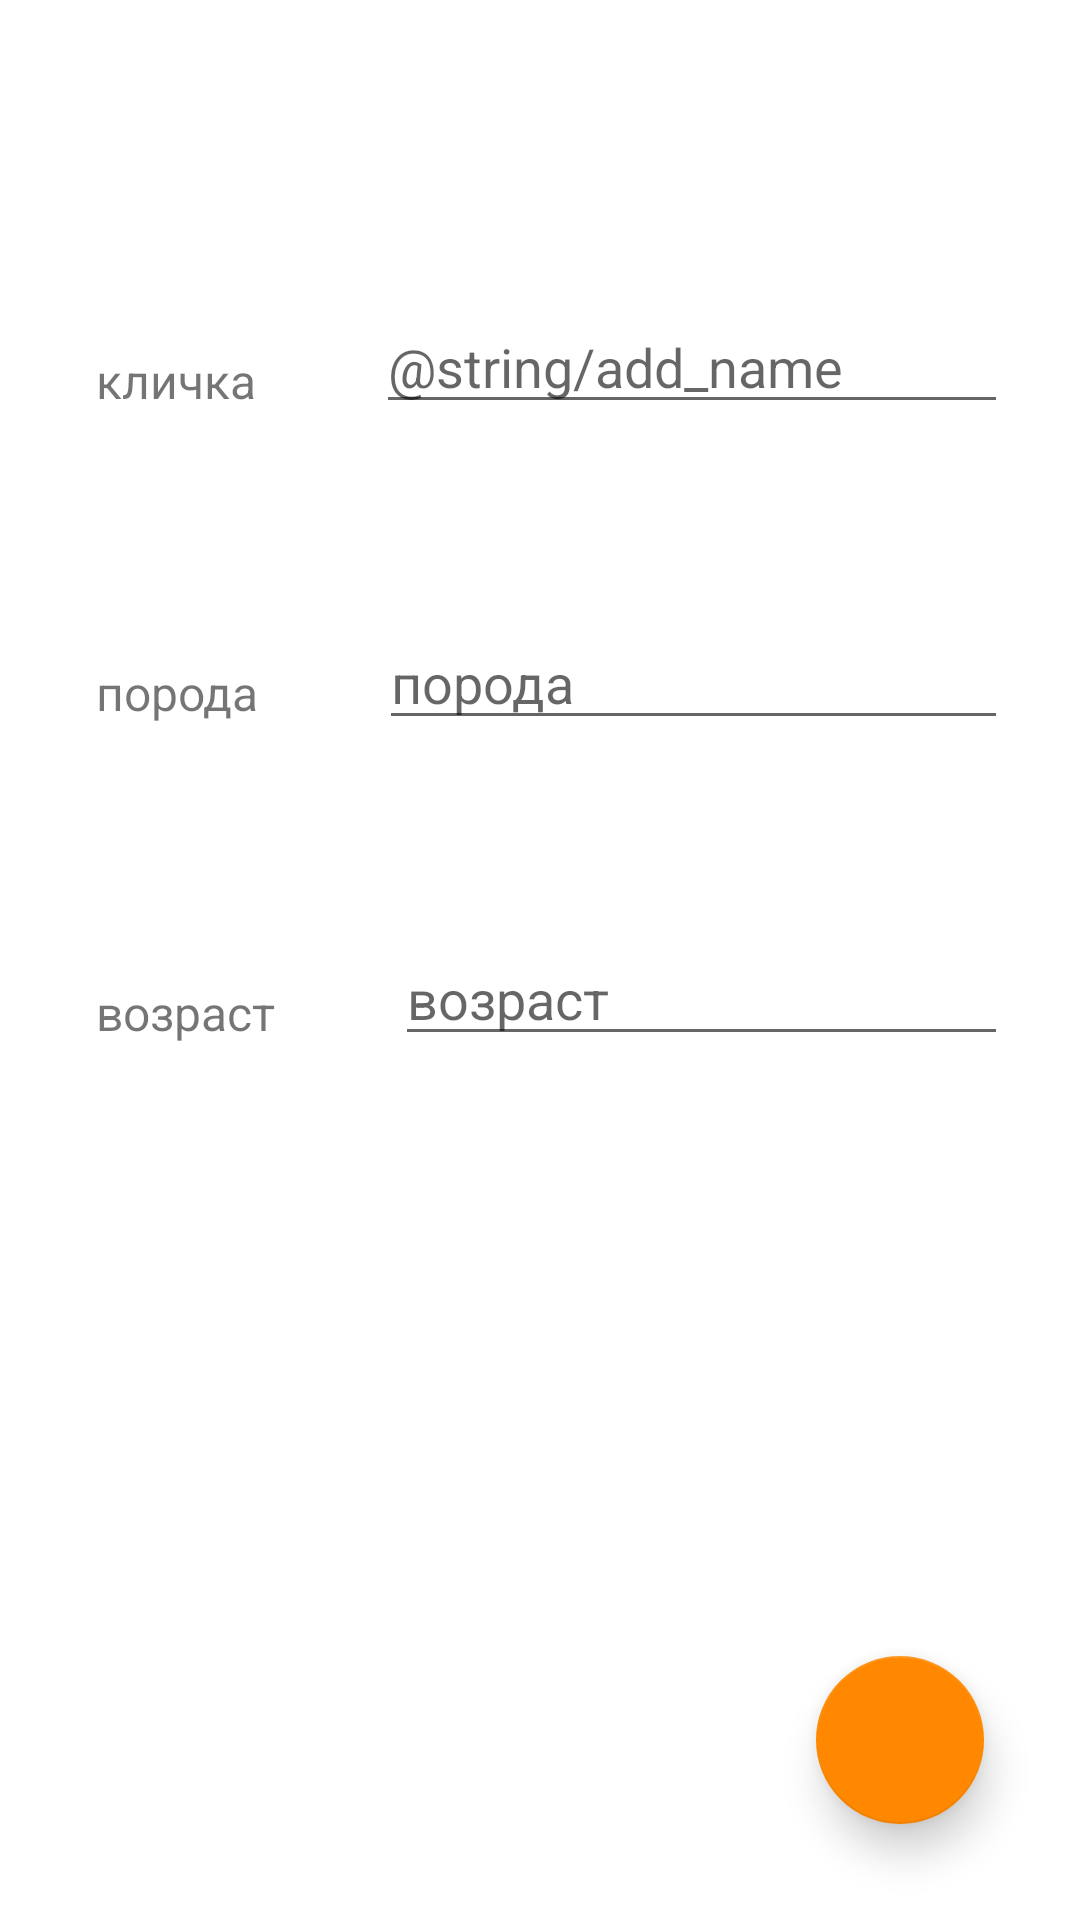

The Android layout XML behind this screen, and the referenced resources:
<!-- AndroidManifest.xml: application theme Theme.KotovskDatabase -->
<!-- res/layout/cat_fragment.xml -->
<?xml version="1.0" encoding="utf-8"?>
<ScrollView xmlns:android="http://schemas.android.com/apk/res/android"
    xmlns:app="http://schemas.android.com/apk/res-auto"
    xmlns:tools="http://schemas.android.com/tools"
    android:id="@+id/scrollView2"
    android:layout_width="match_parent"
    android:layout_height="match_parent"
    android:fillViewport="true">

    <androidx.constraintlayout.widget.ConstraintLayout
        android:layout_width="match_parent"
        android:layout_height="wrap_content"
        tools:context=".ui.secondscreen.CatFragment">


        <TextView
            android:id="@+id/name_text"
            android:layout_width="wrap_content"
            android:layout_height="wrap_content"
            android:layout_marginStart="32dp"
            android:layout_marginTop="116dp"
            android:layout_marginEnd="40dp"
            android:text="@string/name"
            android:textSize="16sp"
            app:layout_constraintEnd_toStartOf="@+id/name_edit"
            app:layout_constraintStart_toStartOf="parent"
            app:layout_constraintTop_toTopOf="parent" />

        <EditText
            android:id="@+id/name_edit"
            android:layout_width="0dp"
            android:layout_height="wrap_content"
            android:layout_marginTop="100dp"
            android:layout_marginEnd="24dp"
            android:inputType="text"
            android:singleLine="true"
            android:hint="@string/add_name"
            app:layout_constraintEnd_toEndOf="parent"
            app:layout_constraintStart_toEndOf="@+id/name_text"
            app:layout_constraintTop_toTopOf="parent"
            android:autofillHints="name" />

        <TextView
            android:id="@+id/breed_text"
            android:layout_width="wrap_content"
            android:layout_height="wrap_content"
            android:layout_marginStart="32dp"
            android:layout_marginTop="220dp"
            android:layout_marginEnd="40dp"
            android:text="@string/breed"
            android:textSize="16sp"
            app:layout_constraintEnd_toStartOf="@+id/breed_edit"
            app:layout_constraintStart_toStartOf="parent"
            app:layout_constraintTop_toTopOf="parent" />

        <EditText
            android:id="@+id/breed_edit"
            android:layout_width="0dp"
            android:layout_height="wrap_content"
            android:layout_marginTop="64dp"
            android:layout_marginEnd="24dp"
            android:inputType="text"
            android:singleLine="true"
            android:hint="@string/breed"
            android:autofillHints="name"
            app:layout_constraintEnd_toEndOf="parent"
            app:layout_constraintStart_toEndOf="@+id/breed_text"
            app:layout_constraintTop_toBottomOf="@+id/name_edit" />

        <TextView
            android:id="@+id/age_text"
            android:layout_width="wrap_content"
            android:layout_height="wrap_content"
            android:layout_marginStart="32dp"
            android:layout_marginTop="16dp"
            android:layout_marginEnd="40dp"
            android:text="@string/age"
            android:textSize="16sp"
            app:layout_constraintEnd_toStartOf="@+id/age_edit"
            app:layout_constraintStart_toStartOf="parent"
            app:layout_constraintTop_toTopOf="@+id/age_edit" />

        <EditText
            android:id="@+id/age_edit"
            android:layout_width="0dp"
            android:layout_height="wrap_content"
            android:layout_marginTop="64dp"
            android:layout_marginEnd="24dp"
            android:inputType="number"
            android:hint="@string/age"
            android:lines="1"
            android:maxLines="1"
            android:autofillHints="No"
            android:imeOptions="actionSend"
            app:layout_constraintBottom_toBottomOf="parent"
            app:layout_constraintEnd_toEndOf="parent"
            app:layout_constraintStart_toEndOf="@+id/age_text"
            app:layout_constraintTop_toBottomOf="@+id/breed_edit"
            app:layout_constraintVertical_bias="0.0" />

        <com.google.android.material.floatingactionbutton.FloatingActionButton
            android:id="@+id/fab_add_cat"
            android:layout_width="wrap_content"
            android:layout_height="wrap_content"
            android:layout_marginEnd="32dp"
            android:layout_marginBottom="32dp"
            android:contentDescription="@string/add"
            android:src="@drawable/ic_check"
            app:backgroundTint="@android:color/holo_orange_dark"
            app:elevation="8dp"
            app:layout_constraintBottom_toBottomOf="parent"
            app:layout_constraintEnd_toEndOf="parent" />

    </androidx.constraintlayout.widget.ConstraintLayout>
</ScrollView>
<!-- resources referenced by this layout -->
<resources>
  <string name="add">добавить</string>
  <string name="age">возраст</string>
  <string name="breed">порода</string>
  <string name="name">кличка</string>
  <style name="Theme.KotovskDatabase" parent="Theme.MaterialComponents.DayNight.DarkActionBar">
          
          <item name="colorPrimary">@color/purple_500</item>
          <item name="colorPrimaryVariant">@color/purple_700</item>
          <item name="colorOnPrimary">@color/white</item>
          
          <item name="colorSecondary">@color/teal_200</item>
          <item name="colorSecondaryVariant">@color/teal_700</item>
          <item name="colorOnSecondary">@color/black</item>
          
          <item name="android:statusBarColor" tools:targetApi="l">?attr/colorPrimaryVariant</item>
          
      </style>
  <color name="purple_500">#CAC3D5</color>
  <color name="purple_700">#AFAABC</color>
  <color name="white">#FFFFFFFF</color>
  <color name="teal_200">#FF03DAC5</color>
  <color name="teal_700">#FF018786</color>
  <color name="black">#FF000000</color>
</resources>
